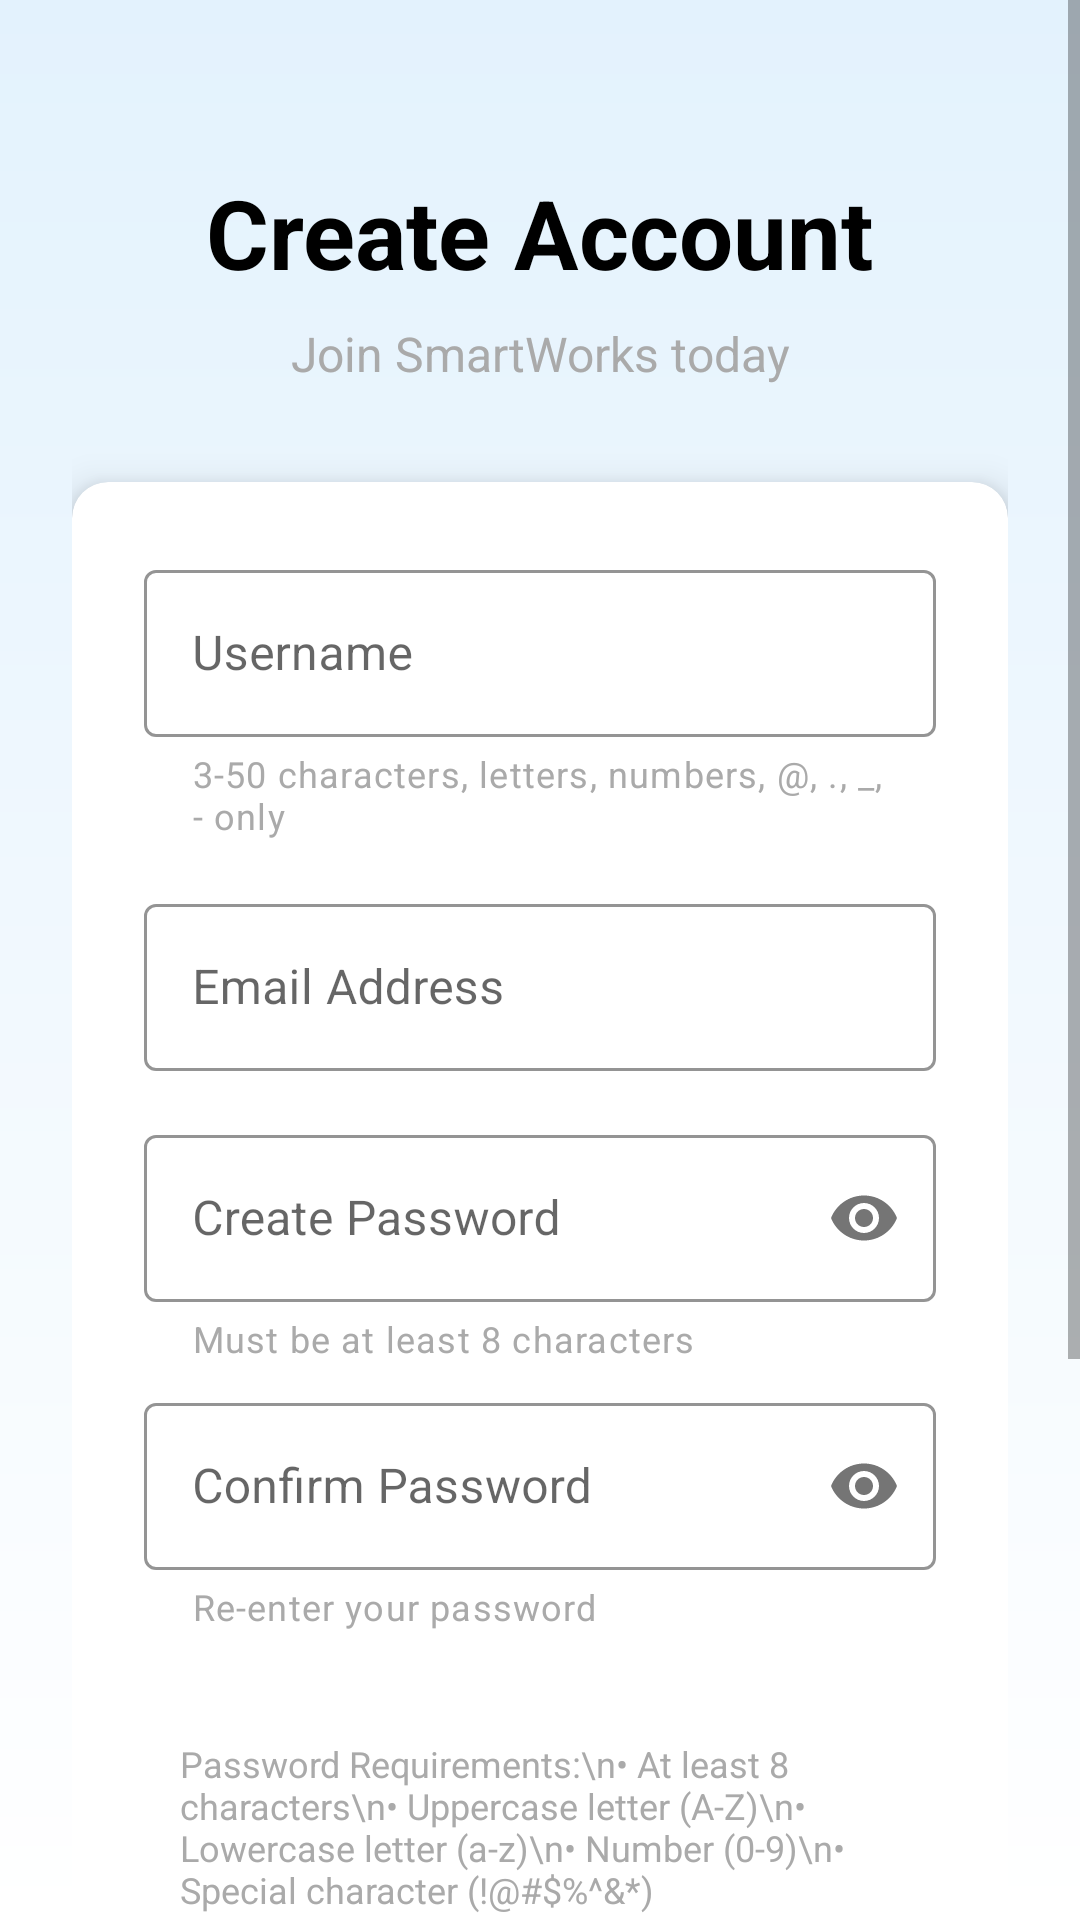

Here is an Android app screen rendered from its layout file. Give the layout XML and the strings, colors and styles it references.
<!-- AndroidManifest.xml: application theme Theme.SmartWorks -->
<!-- res/layout/activity_register.xml -->
<?xml version="1.0" encoding="utf-8"?>
<ScrollView xmlns:android="http://schemas.android.com/apk/res/android"
    xmlns:app="http://schemas.android.com/apk/res-auto"
    android:layout_width="match_parent"
    android:layout_height="match_parent"
    android:fillViewport="true"
    android:background="@drawable/gradient_background">

    <androidx.constraintlayout.widget.ConstraintLayout
        android:layout_width="match_parent"
        android:layout_height="wrap_content"
        android:padding="24dp">

        
        <TextView
            android:id="@+id/tvHeader"
            android:layout_width="wrap_content"
            android:layout_height="wrap_content"
            android:layout_marginTop="32dp"
            android:text="Create Account"
            android:textColor="@color/black"
            android:textSize="32sp"
            android:textStyle="bold"
            app:layout_constraintEnd_toEndOf="parent"
            app:layout_constraintStart_toStartOf="parent"
            app:layout_constraintTop_toTopOf="parent" />

        
        <TextView
            android:id="@+id/tvSubHeader"
            android:layout_width="wrap_content"
            android:layout_height="wrap_content"
            android:layout_marginTop="8dp"
            android:text="Join SmartWorks today"
            android:textColor="@android:color/darker_gray"
            android:textSize="16sp"
            app:layout_constraintEnd_toEndOf="parent"
            app:layout_constraintStart_toStartOf="parent"
            app:layout_constraintTop_toBottomOf="@id/tvHeader" />

        
        <androidx.cardview.widget.CardView
            android:id="@+id/cardRegister"
            android:layout_width="0dp"
            android:layout_height="wrap_content"
            android:layout_marginTop="32dp"
            app:cardCornerRadius="12dp"
            app:cardElevation="8dp"
            app:cardBackgroundColor="@android:color/white"
            app:layout_constraintEnd_toEndOf="parent"
            app:layout_constraintStart_toStartOf="parent"
            app:layout_constraintTop_toBottomOf="@id/tvSubHeader">

            <LinearLayout
                android:layout_width="match_parent"
                android:layout_height="wrap_content"
                android:orientation="vertical"
                android:padding="24dp">

                
                <com.google.android.material.textfield.TextInputLayout
                    android:layout_width="match_parent"
                    android:layout_height="wrap_content"
                    android:layout_marginBottom="16dp"
                    style="@style/Widget.MaterialComponents.TextInputLayout.OutlinedBox"
                    app:boxStrokeColor="@color/purple_500"
                    app:hintTextColor="@color/purple_500"
                    app:helperText="3-50 characters, letters, numbers, @, ., _, - only"
                    app:helperTextTextColor="@android:color/darker_gray">

                    <com.google.android.material.textfield.TextInputEditText
                        android:id="@+id/etUsername"
                        android:layout_width="match_parent"
                        android:layout_height="wrap_content"
                        android:hint="Username"
                        android:inputType="text"
                        android:maxLines="1"
                        android:maxLength="50"
                        android:textColor="@color/black" />

                </com.google.android.material.textfield.TextInputLayout>

                
                <com.google.android.material.textfield.TextInputLayout
                    android:layout_width="match_parent"
                    android:layout_height="wrap_content"
                    android:layout_marginBottom="16dp"
                    style="@style/Widget.MaterialComponents.TextInputLayout.OutlinedBox"
                    app:boxStrokeColor="@color/purple_500"
                    app:hintTextColor="@color/purple_500">

                    <com.google.android.material.textfield.TextInputEditText
                        android:id="@+id/etEmail"
                        android:layout_width="match_parent"
                        android:layout_height="wrap_content"
                        android:hint="Email Address"
                        android:inputType="textEmailAddress"
                        android:maxLines="1"
                        android:textColor="@color/black" />

                </com.google.android.material.textfield.TextInputLayout>

                
                <com.google.android.material.textfield.TextInputLayout
                    android:layout_width="match_parent"
                    android:layout_height="wrap_content"
                    android:layout_marginBottom="8dp"
                    style="@style/Widget.MaterialComponents.TextInputLayout.OutlinedBox"
                    app:boxStrokeColor="@color/purple_500"
                    app:hintTextColor="@color/purple_500"
                    app:passwordToggleEnabled="true"
                    app:helperText="Must be at least 8 characters"
                    app:helperTextTextColor="@android:color/darker_gray">

                    <com.google.android.material.textfield.TextInputEditText
                        android:id="@+id/etPassword"
                        android:layout_width="match_parent"
                        android:layout_height="wrap_content"
                        android:hint="Create Password"
                        android:inputType="textPassword"
                        android:maxLines="1"
                        android:textColor="@color/black" />

                </com.google.android.material.textfield.TextInputLayout>

                
                <TextView
                    android:id="@+id/tvPasswordStrength"
                    android:layout_width="match_parent"
                    android:layout_height="wrap_content"
                    android:layout_marginBottom="16dp"
                    android:textSize="12sp"
                    android:visibility="gone"
                    android:padding="8dp" />

                
                <com.google.android.material.textfield.TextInputLayout
                    android:layout_width="match_parent"
                    android:layout_height="wrap_content"
                    android:layout_marginBottom="24dp"
                    style="@style/Widget.MaterialComponents.TextInputLayout.OutlinedBox"
                    app:boxStrokeColor="@color/purple_500"
                    app:hintTextColor="@color/purple_500"
                    app:passwordToggleEnabled="true"
                    app:helperText="Re-enter your password"
                    app:helperTextTextColor="@android:color/darker_gray">

                    <com.google.android.material.textfield.TextInputEditText
                        android:id="@+id/etConfirmPassword"
                        android:layout_width="match_parent"
                        android:layout_height="wrap_content"
                        android:hint="Confirm Password"
                        android:inputType="textPassword"
                        android:maxLines="1"
                        android:textColor="@color/black"
                        android:imeOptions="actionDone" />

                </com.google.android.material.textfield.TextInputLayout>

                
                <TextView
                    android:layout_width="match_parent"
                    android:layout_height="wrap_content"
                    android:layout_marginBottom="24dp"
                    android:text="Password Requirements:\n• At least 8 characters\n• Uppercase letter (A-Z)\n• Lowercase letter (a-z)\n• Number (0-9)\n• Special character (!@#$%^&amp;*)"
                    android:textSize="12sp"
                    android:textColor="@android:color/darker_gray"
                    android:background="@drawable/info_background"
                    android:padding="12dp" />

                
                <Button
                    android:id="@+id/btnRegister"
                    android:layout_width="match_parent"
                    android:layout_height="56dp"
                    android:layout_marginBottom="16dp"
                    android:text="Create Account"
                    android:textSize="16sp"
                    android:textStyle="bold"
                    android:textColor="@android:color/white"
                    android:backgroundTint="@color/purple_500"
                    android:elevation="2dp" />

                
                <ProgressBar
                    android:id="@+id/progressBar"
                    style="?android:attr/progressBarStyle"
                    android:layout_width="wrap_content"
                    android:layout_height="wrap_content"
                    android:layout_gravity="center"
                    android:layout_marginBottom="16dp"
                    android:visibility="gone"
                    android:indeterminateTint="@color/purple_500" />

                
                <Button
                    android:id="@+id/btnBackToLogin"
                    style="@style/Widget.MaterialComponents.Button.TextButton"
                    android:layout_width="match_parent"
                    android:layout_height="48dp"
                    android:text="Already have an account? Sign In"
                    android:textColor="@color/purple_500"
                    android:textSize="14sp" />

            </LinearLayout>

        </androidx.cardview.widget.CardView>

        
        <TextView
            android:id="@+id/tvTerms"
            android:layout_width="0dp"
            android:layout_height="wrap_content"
            android:layout_marginTop="16dp"
            android:layout_marginBottom="16dp"
            android:text="By creating an account, you agree to our Terms of Service and Privacy Policy"
            android:textColor="@android:color/darker_gray"
            android:textSize="12sp"
            android:textAlignment="center"
            android:clickable="true"
            android:focusable="true"
            app:layout_constraintEnd_toEndOf="parent"
            app:layout_constraintStart_toStartOf="parent"
            app:layout_constraintTop_toBottomOf="@id/cardRegister"
            app:layout_constraintBottom_toBottomOf="parent" />

    </androidx.constraintlayout.widget.ConstraintLayout>

</ScrollView>
<!-- resources referenced by this layout -->
<resources>
  <!-- drawable gradient_background (drawable) -->
  <?xml version="1.0" encoding="utf-8"?>
  <shape xmlns:android="http://schemas.android.com/apk/res/android">
      <gradient
          android:startColor="#E3F2FD"
          android:endColor="#FFFFFF"
          android:angle="270" />
  </shape>
  <style name="Theme.SmartWorks" parent="Theme.MaterialComponents.DayNight.DarkActionBar">
          
          <item name="colorPrimary">@color/purple_500</item>
          <item name="colorPrimaryVariant">@color/purple_700</item>
          <item name="colorOnPrimary">@color/white</item>
          
          <item name="colorSecondary">@color/teal_200</item>
          <item name="colorSecondaryVariant">@color/teal_700</item>
          <item name="colorOnSecondary">@color/black</item>
          
          <item name="android:statusBarColor">?attr/colorPrimaryVariant</item>
          
      </style>
  <!-- not gathered from this repository: default colours our renderer supplied (Android Studio template values) -->
  <color name="purple_500">#FF6200EE</color>
  <color name="purple_700">#FF3700B3</color>
  <color name="teal_200">#FF03DAC5</color>
  <color name="teal_700">#FF018786</color>
  <color name="black">#FF000000</color>
  <color name="white">#FFFFFFFF</color>
</resources>
